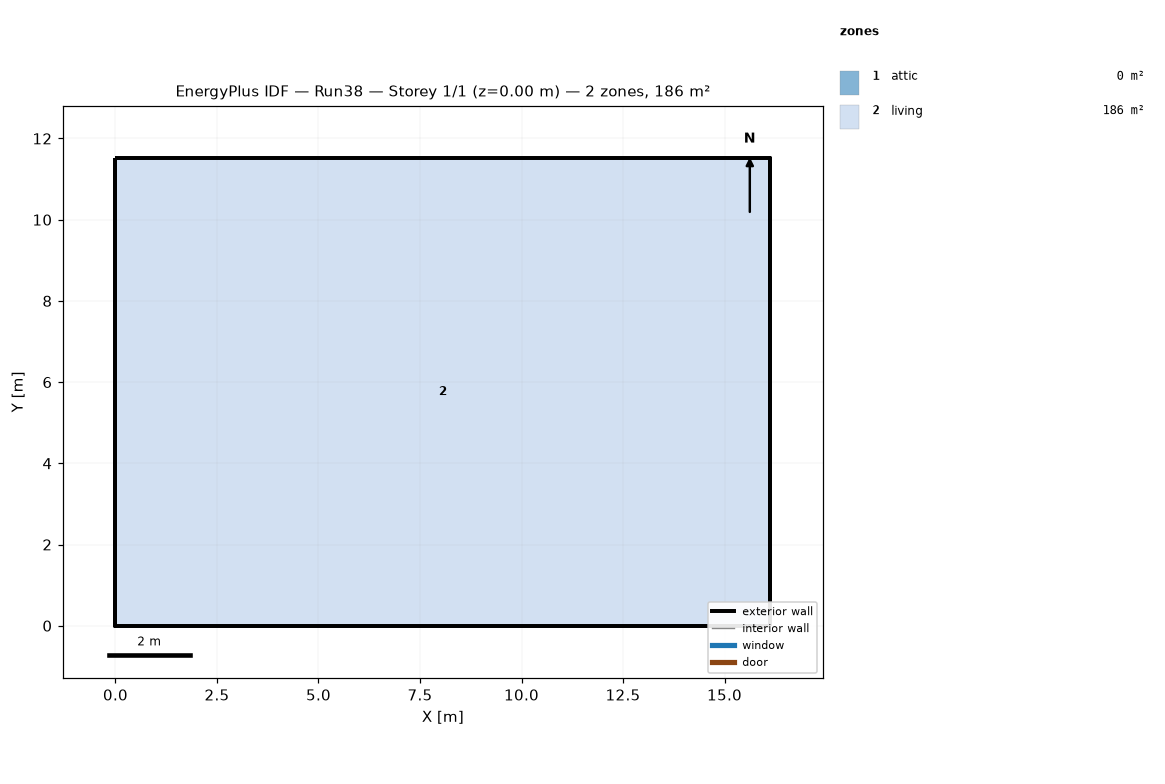
=== STOREY PLAN SPEC (per zone: floor XY polygon, exterior-wall plan segments, windows/doors) ===
zone 1: attic  (0.0 m²)
  exterior wall: (16.13, 0.00) – (16.13, 11.52) – (16.13, 5.76)  [17.3 m]
  exterior wall: (0.00, 11.52) – (0.00, 0.00) – (0.00, 5.76)  [17.3 m]
zone 2: living  (185.8 m²)
  floor: (0.00, 0.00) (0.00, 11.52) (16.13, 11.52) (16.13, 0.00)
  exterior wall: (0.00, 0.00) – (16.13, 0.00)  [16.1 m]
  exterior wall: (16.13, 0.00) – (16.13, 11.52)  [11.5 m]
  exterior wall: (16.13, 11.52) – (0.00, 11.52)  [16.1 m]
  exterior wall: (0.00, 11.52) – (0.00, 0.00)  [11.5 m]

=== DERIVED (storey summary) ===
Building: Run38
Storey: 1 of 1  (floor level z = 0.00 m)
Storey gross floor area: 185.8 m²
Zones on this storey: 2
  - attic: floor 0.0 m²; exterior wall 34.6 m (15.8 m²); WWR 0.0%
  - living: floor 185.8 m²; exterior wall 55.3 m (134.8 m²); WWR 0.0%
Zone adjacency: (none detected)